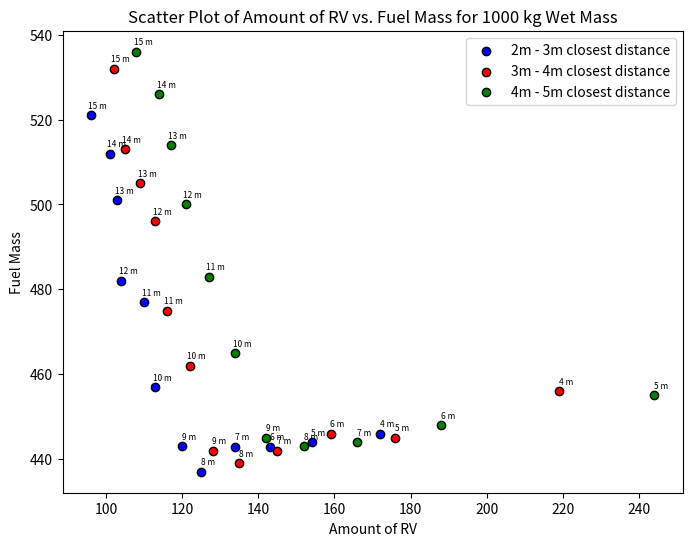

This figure's Python source:
import numpy as np
import matplotlib.pyplot as plt

# Data
fuel_mass_2_3 = np.array([446, 444, 442.9, 442.9, 437, 443, 457, 477, 482, 501, 512, 521])
amount_of_RV_2_3 = np.array([172, 154, 143, 134, 125, 120, 113, 110, 104, 103, 101, 96])
distance_2_3 = ['4 m', '5 m', '6 m', '7 m', '8 m', '9 m', '10 m', '11 m', '12 m', '13 m', '14 m', '15 m']

fuel_mass_3_4 = np.array([456, 445, 446, 442, 439, 442, 462, 475, 496, 505, 513, 532])
amount_of_RV_3_4 = np.array([219, 176, 159, 145, 135, 128, 122, 116, 113, 109, 105, 102])
distance_3_4 = ['4 m', '5 m', '6 m', '7 m', '8 m', '9 m', '10 m', '11 m', '12 m', '13 m', '14 m', '15 m']

fuel_mass_4_5 = np.array([455, 448, 444, 443, 445, 465, 483, 500, 514, 526, 536])
amount_of_RV_4_5 = np.array([244, 188, 166, 152, 142, 134, 127, 121, 117, 114, 108])
distance_4_5 = ['5 m', '6 m', '7 m', '8 m', '9 m', '10 m', '11 m', '12 m', '13 m', '14 m', '15 m']

# Create scatter plot
plt.figure(figsize=(8, 6))

# Scatter plot for dataset 2_3
plt.scatter(amount_of_RV_2_3, fuel_mass_2_3, color='blue', edgecolors='black', label="2m - 3m closest distance")

# Annotate points for dataset 2_3
for i, label in enumerate(distance_2_3):
    plt.annotate(label, (amount_of_RV_2_3[i], fuel_mass_2_3[i]), textcoords="offset points", xytext=(5,5), ha='center', fontsize=6)

# Scatter plot for dataset 3_4
plt.scatter(amount_of_RV_3_4, fuel_mass_3_4, color='red', edgecolors='black', label="3m - 4m closest distance")

# Annotate points for dataset 3_4
for i, label in enumerate(distance_3_4):
    plt.annotate(label, (amount_of_RV_3_4[i], fuel_mass_3_4[i]), textcoords="offset points", xytext=(5,5), ha='center', fontsize=6)

# Scatter plot for dataset 4_5
plt.scatter(amount_of_RV_4_5, fuel_mass_4_5, color='green', edgecolors='black', label="4m - 5m closest distance")

# Annotate points for dataset 4_5
for i, label in enumerate(distance_4_5):
    plt.annotate(label, (amount_of_RV_4_5[i], fuel_mass_4_5[i]), textcoords="offset points", xytext=(5,5), ha='center', fontsize=6)

# Labels, title, and legend with reduced font size
plt.xlabel("Amount of RV", fontsize=10)
plt.ylabel("Fuel Mass", fontsize=10)
plt.title("Scatter Plot of Amount of RV vs. Fuel Mass for 1000 kg Wet Mass", fontsize=12)
plt.legend(fontsize=10)

# Show plot
plt.show()
